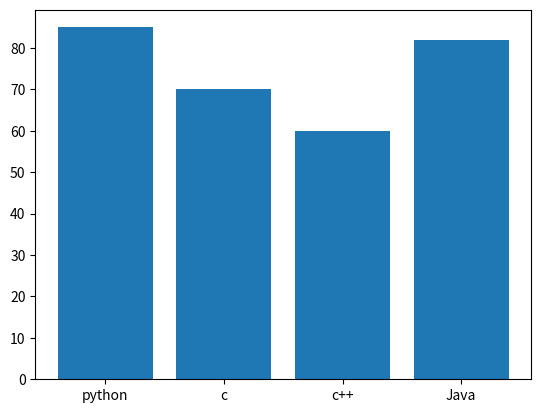

Write Python code to recreate this figure.
import matplotlib.pyplot as plt

x = ["python", "c", "c++", "Java"]
y = [85, 70, 60, 82]
plt.bar(x, y)
plt.show()
